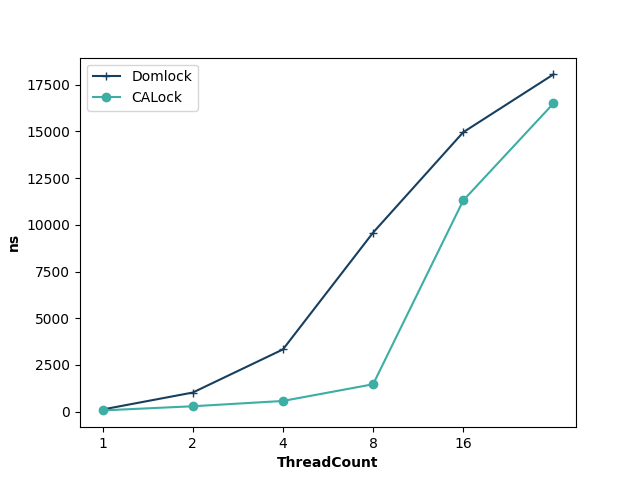

The table this chart was drawn from, first rows:
ThreadCount, Domlock, CALock
1, 117, 69
2, 1024, 290
4, 3331, 574
8, 9584, 1468
16, 14956, 11307
32, 18049, 16495
